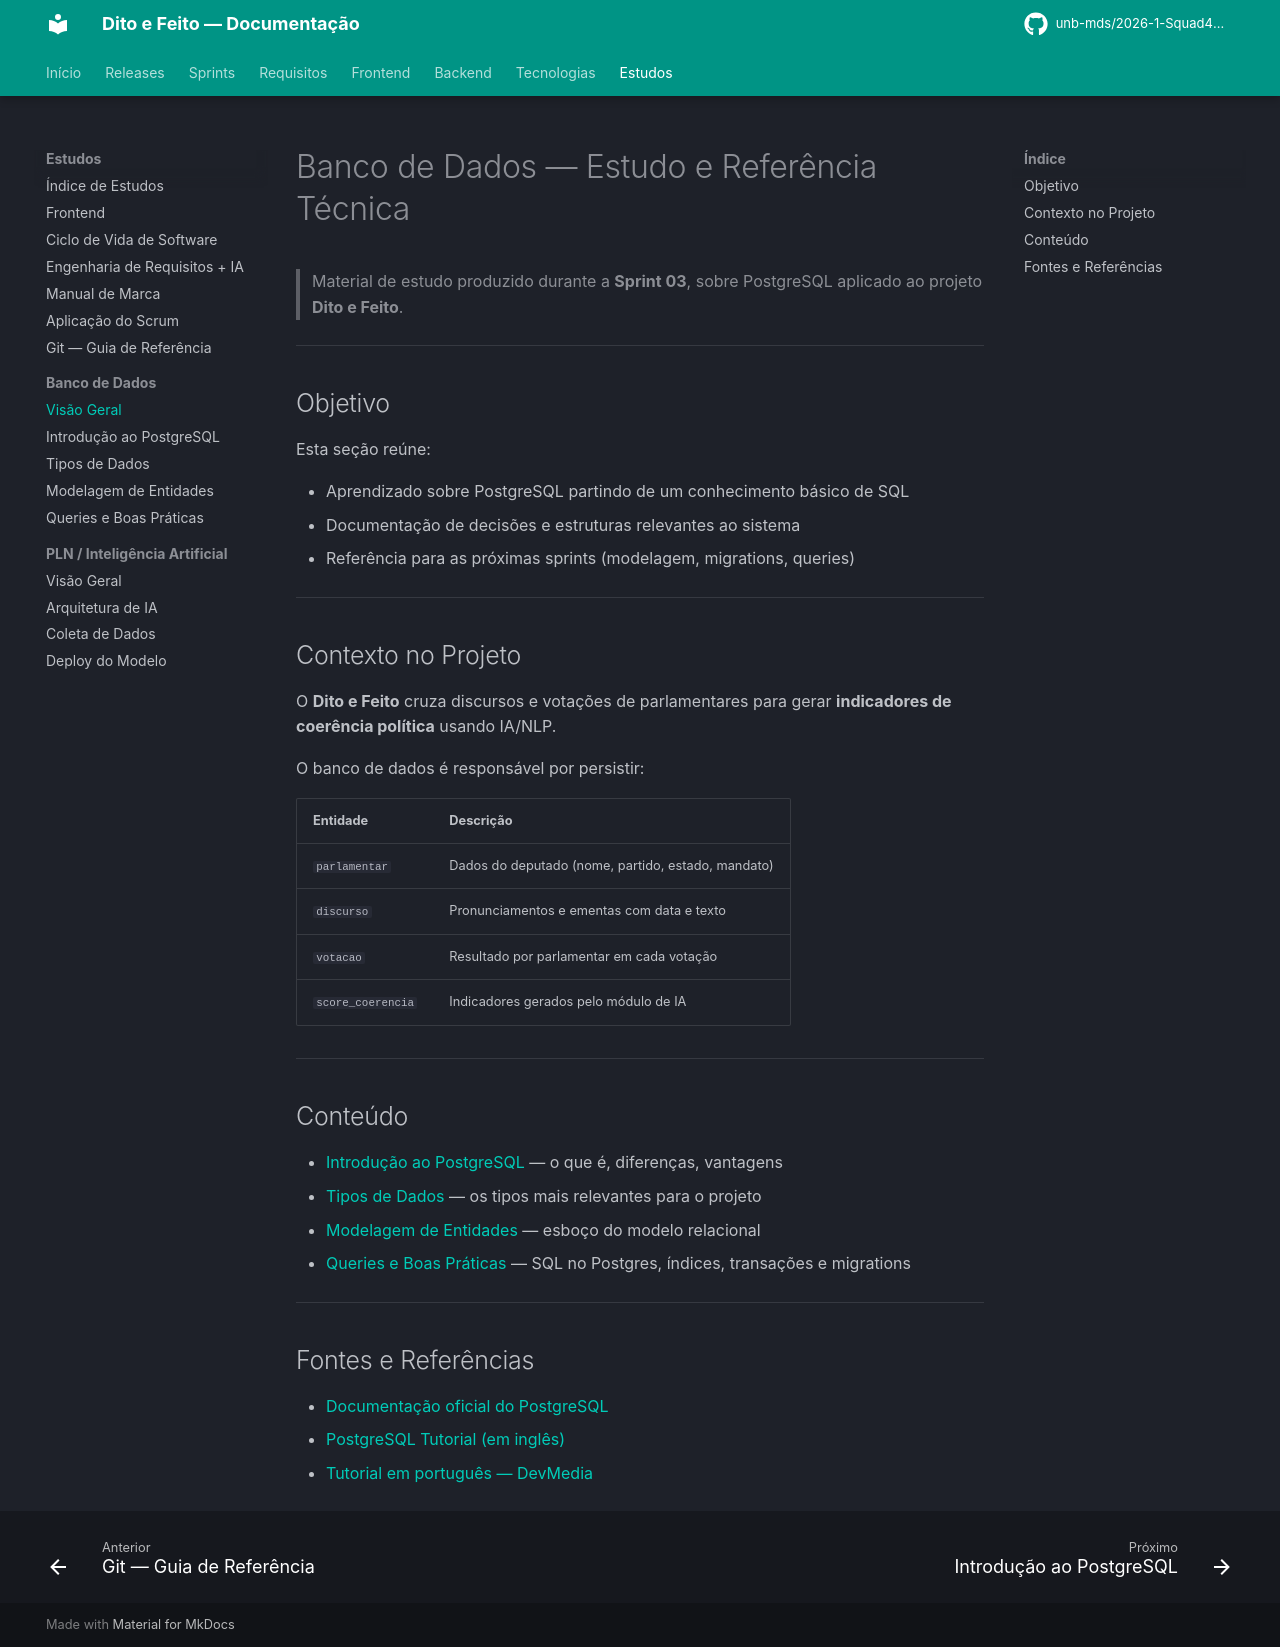

repository: unb-mds/2026-1-Squad4-Dito_e_Feito · page: estudos/banco_de_dados/index.html · generator: mkdocs

# Banco de Dados — Estudo e Referência Técnica

> Material de estudo produzido durante a **Sprint 03**, sobre PostgreSQL aplicado ao projeto **Dito e Feito**.

---

## Objetivo

Esta seção reúne:

- Aprendizado sobre PostgreSQL partindo de um conhecimento básico de SQL
- Documentação de decisões e estruturas relevantes ao sistema
- Referência para as próximas sprints (modelagem, migrations, queries)

---

## Contexto no Projeto

O **Dito e Feito** cruza discursos e votações de parlamentares para gerar **indicadores de coerência política** usando IA/NLP.

O banco de dados é responsável por persistir:

| Entidade | Descrição |
|---|---|
| `parlamentar` | Dados do deputado (nome, partido, estado, mandato) |
| `discurso` | Pronunciamentos e ementas com data e texto |
| `votacao` | Resultado por parlamentar em cada votação |
| `score_coerencia` | Indicadores gerados pelo módulo de IA |

---

## Conteúdo

- [Introdução ao PostgreSQL](introducao_postgresql.md) — o que é, diferenças, vantagens
- [Tipos de Dados](tipos_dados.md) — os tipos mais relevantes para o projeto
- [Modelagem de Entidades](modelagem_entidades.md) — esboço do modelo relacional
- [Queries e Boas Práticas](boas_praticas.md) — SQL no Postgres, índices, transações e migrations

---

## Fontes e Referências

- [Documentação oficial do PostgreSQL](https://www.postgresql.org/docs/current/)
- [PostgreSQL Tutorial (em inglês)](https://www.postgresqltutorial.com/)
- [Tutorial em português — DevMedia](https://www.devmedia.com.br/postgresql/)
